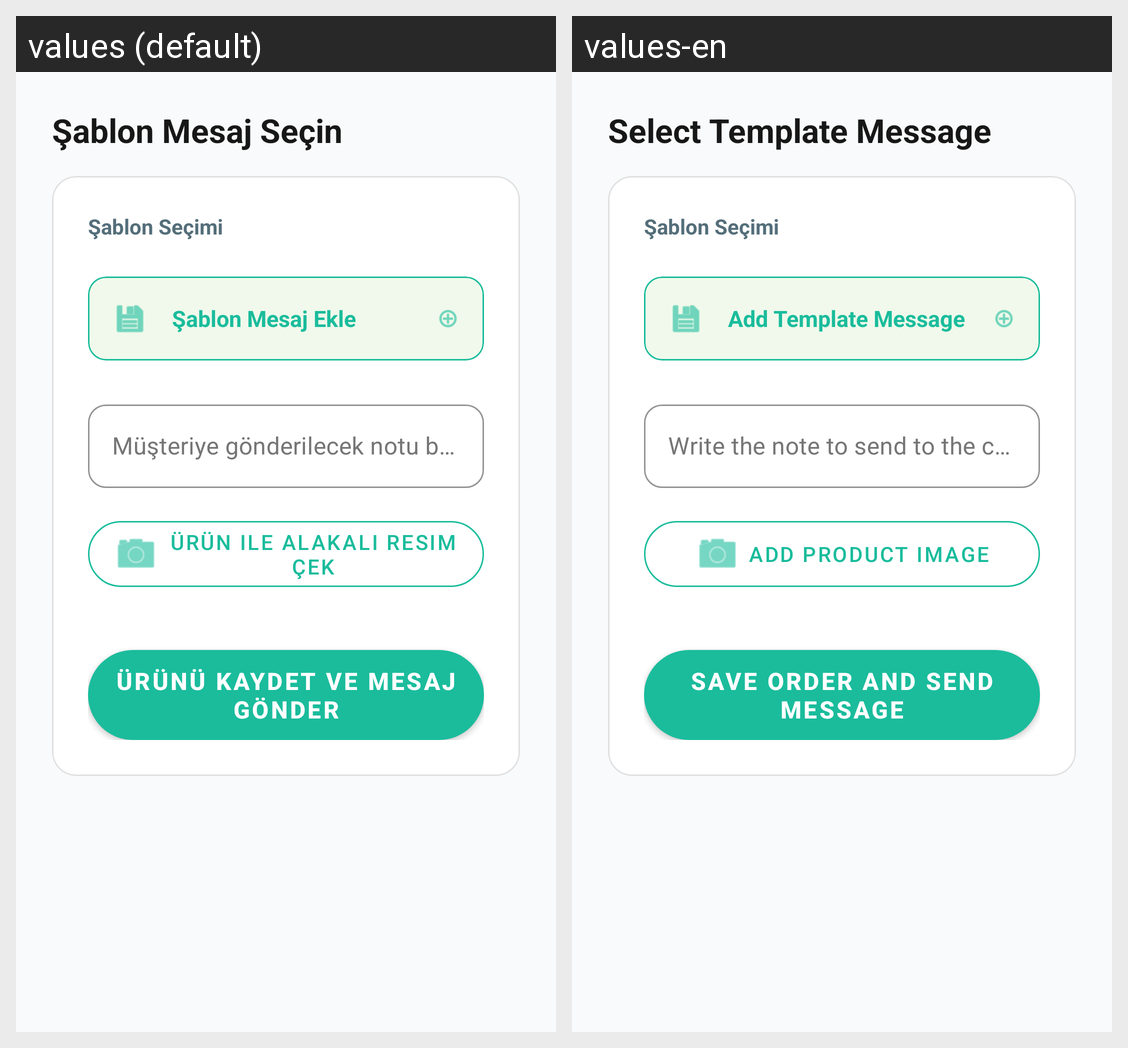

Here is an Android app screen in its default locale and in the app's own translations. Write out the translated-string differences for the strings that appear on this screen.
Android screen res/layout/activity_message_template.xml rendered under 2 locales, left to right: values (default), values-en. Device: Nexus 5 (rendered at 1080×1920; each locale shown at half size, 540×960, under a caption strip naming it); theme Theme.MaterialComponents.NoActionBar.
Strings drawn on this screen, with the default value and each locale's value (text and hints the layout hard-codes, and strings that could not be matched under every locale, appear in the picture but are not listed):

message_template_title
  values: Şablon Mesaj Seçin
  values-en: Select Template Message

message_template_add
  values: Şablon Mesaj Ekle
  values-en: Add Template Message

message_template_hint_free_text
  values: Müşteriye gönderilecek notu buraya yazın (opsiyonel)
  values-en: Write the note to send to the customer here (optional)

btn_camera_text
  values: Ürün ile alakalı resim çek
  values-en: Add product image

message_template_button_save_order
  values: Ürünü Kaydet ve Mesaj Gönder
  values-en: Save Order and Send Message
